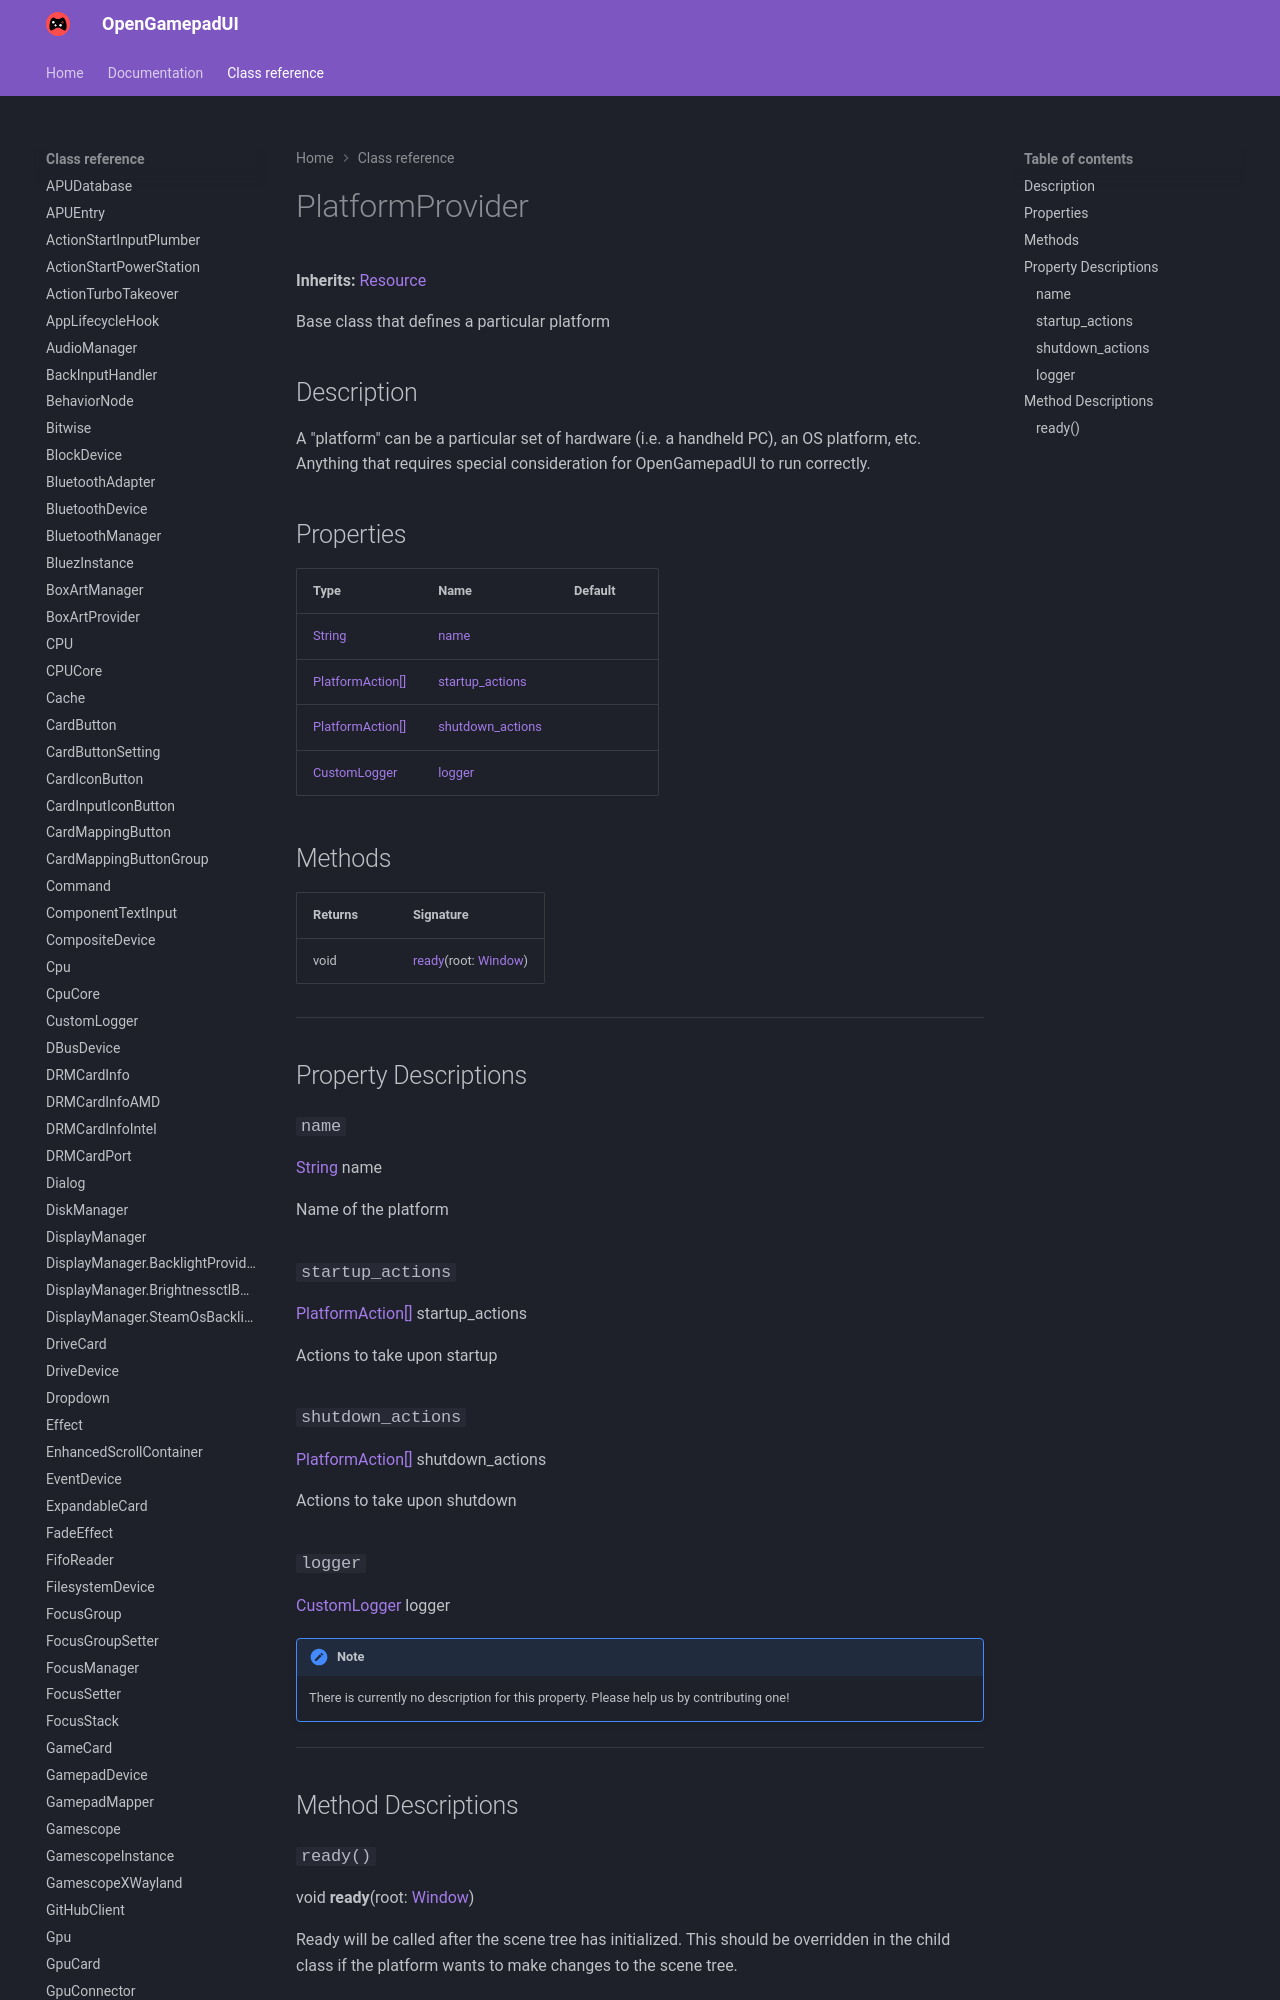

repository: ShadowBlip/OpenGamepadUI · page: class-reference/PlatformProvider/index.html · generator: mkdocs

# PlatformProvider

**Inherits:** [Resource](https://docs.godotengine.org/en/stable/classes/class_resource.html)

Base class that defines a particular platform
## Description

A "platform" can be a particular set of hardware (i.e. a handheld PC), an OS platform, etc. Anything that requires special consideration for OpenGamepadUI to run correctly.
